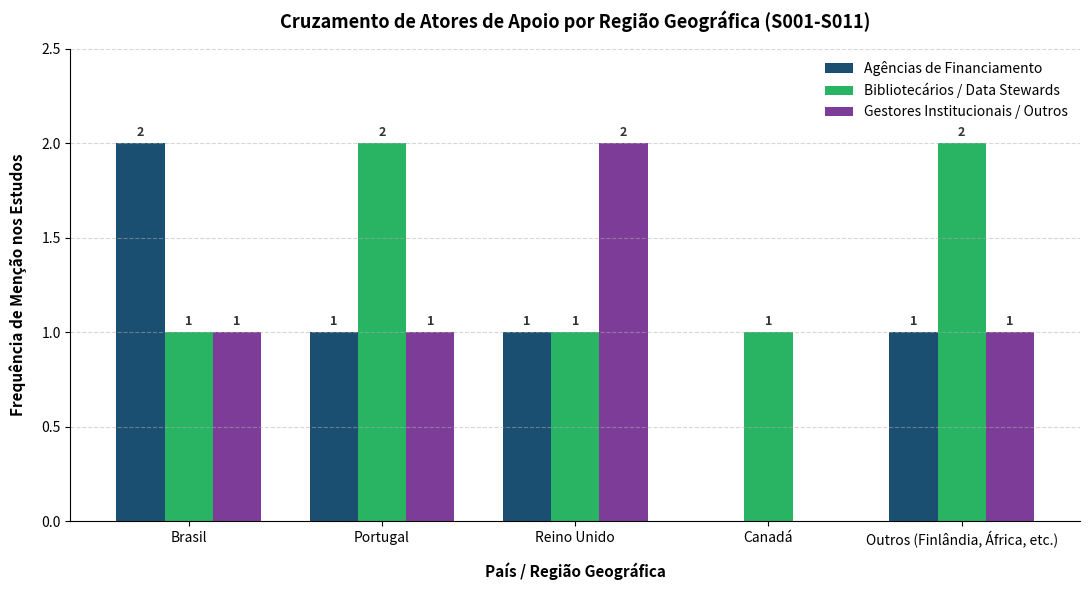

Source code (Python): (Note: this script raises an exception after producing the figure.)
import matplotlib.pyplot as plt
import numpy as np
import pandas as pd

# Dados consolidados do cruzamento entre Atores de Apoio e Regiões/Países
paises = ['Brasil', 'Portugal', 'Reino Unido', 'Canadá', 'Outros (Finlândia, África, etc.)']
atores_financiadores = [2, 1, 1, 0, 1]
atores_bibliotecarios = [1, 2, 1, 1, 2]
atores_data_stewards = [1, 1, 2, 0, 1]

x = np.arange(len(paises))
width = 0.25

# Configuração da figura
plt.figure(figsize=(11, 6))

# Construção das barras agrupadas
bars1 = plt.bar(x - width, atores_financiadores, width, label='Agências de Financiamento', color='#1b4f72')
bars2 = plt.bar(x, atores_bibliotecarios, width, label='Bibliotecários / Data Stewards', color='#28b463')
bars3 = plt.bar(x + width, atores_data_stewards, width, label='Gestores Institucionais / Outros', color='#7d3c98')

# Função para adicionar os rótulos com os valores numéricos no topo de cada barra
def adicionar_rotulos(bars):
    for bar in bars:
        height = bar.get_height()
        if height > 0:  # Apenas adiciona texto se a barra tiver altura superior a 0
            plt.annotate(f'{int(height)}',
                         xy=(bar.get_x() + bar.get_width() / 2, height),
                         xytext=(0, 3),  # Deslocamento vertical de 3 pontos
                         textcoords="offset points",
                         ha='center', va='bottom', fontsize=9, fontweight='bold', color='#333333')

adicionar_rotulos(bars1)
adicionar_rotulos(bars2)
adicionar_rotulos(bars3)

# Estilização do gráfico
plt.xlabel('País / Região Geográfica', fontsize=11, fontweight='bold', labelpad=10)
plt.ylabel('Frequência de Menção nos Estudos', fontsize=11, fontweight='bold', labelpad=10)
plt.title('Cruzamento de Atores de Apoio por Região Geográfica (S001-S011)', fontsize=13, fontweight='bold', pad=15)
plt.xticks(x, paises, fontsize=10)
plt.legend(frameon=True, facecolor='white', edgecolor='none')

# Ajuste dos eixos (deixando espaço extra no topo para os números não cortarem)
plt.ylim(0, 2.5)
plt.grid(axis='y', linestyle='--', alpha=0.5)
plt.gca().spines['top'].set_visible(False)
plt.gca().spines['right'].set_visible(False)

# Salvando a imagem na pasta de figuras do repositório
plt.tight_layout()
plt.savefig('documentos/figuras/figura_resultado_atores_paises.png', dpi=300)
print("Gráfico de atores e países atualizado com rótulos numéricos!")
